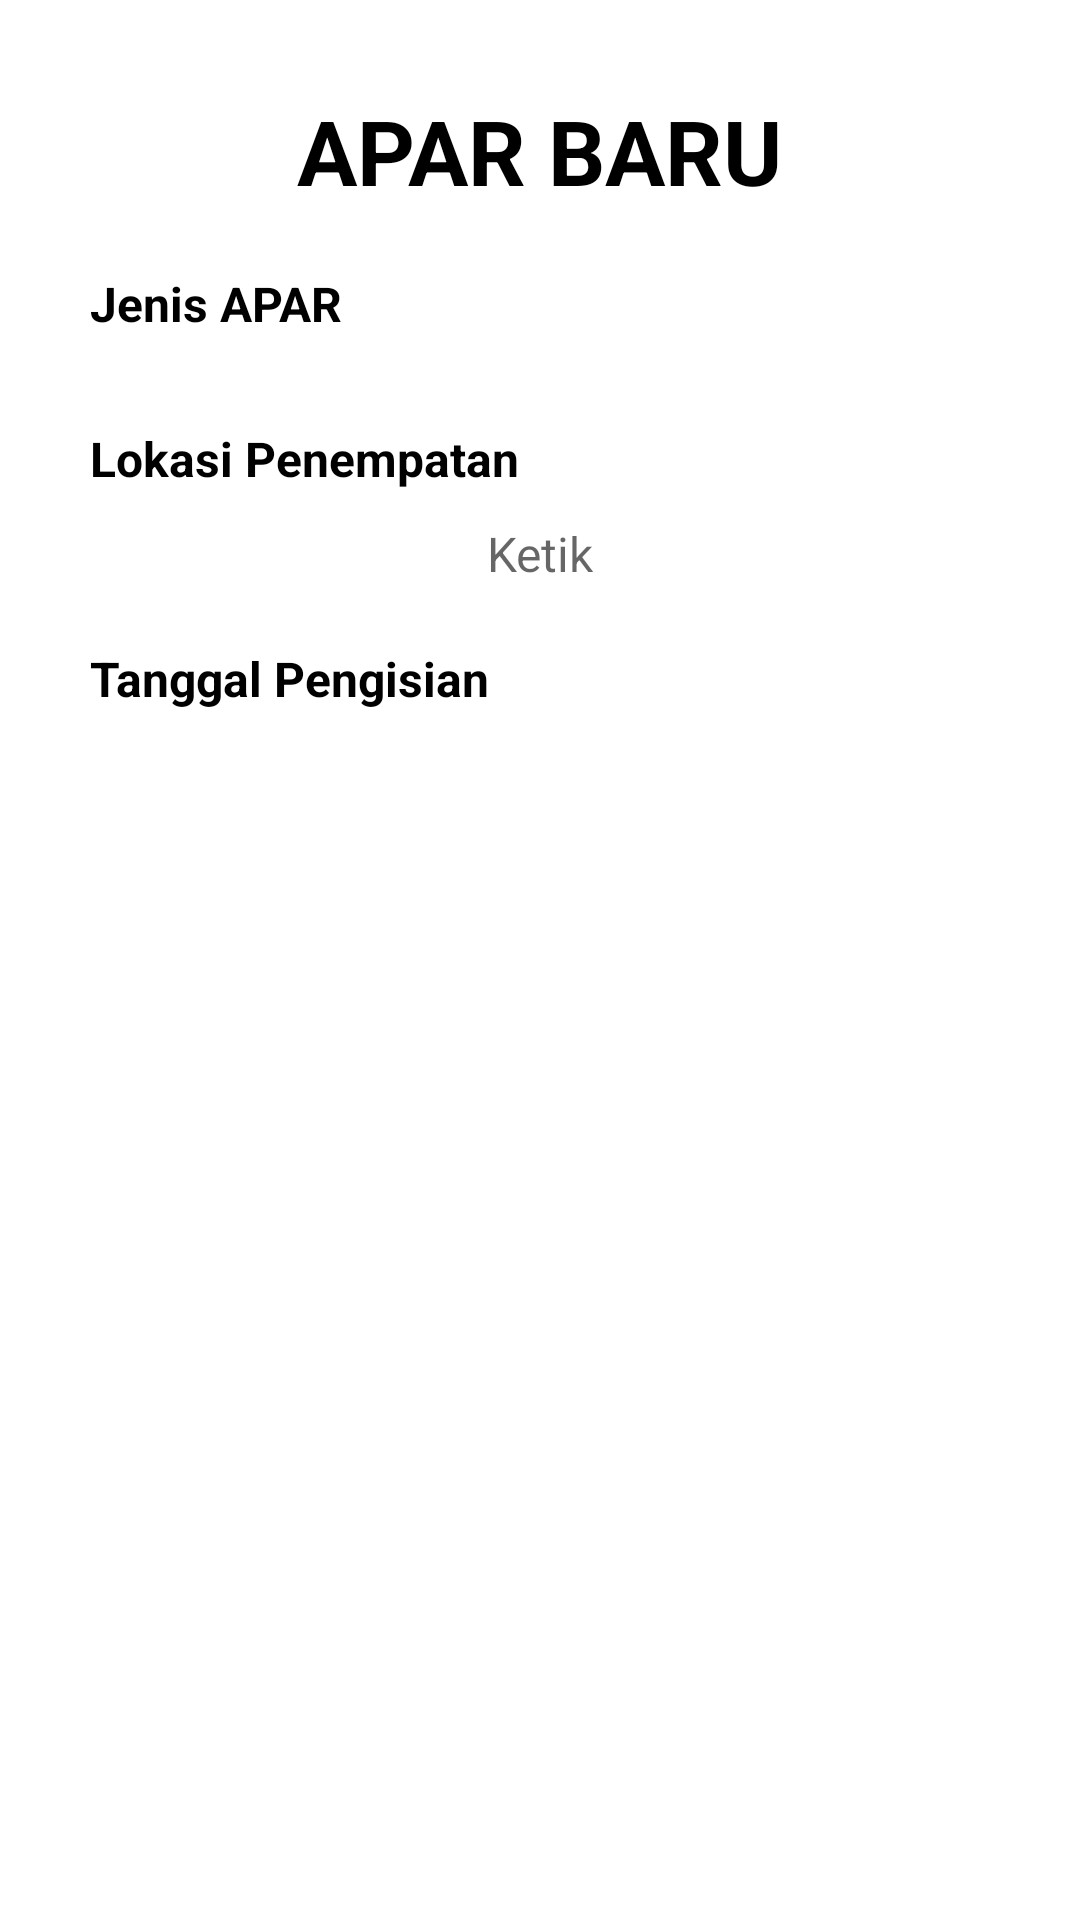

Android layout source for this screen:
<!-- AndroidManifest.xml: application theme Theme.Sipmat -->
<!-- res/layout/activity_tambah_apar.xml -->
<?xml version="1.0" encoding="utf-8"?>
<ScrollView xmlns:android="http://schemas.android.com/apk/res/android"
    xmlns:app="http://schemas.android.com/apk/res-auto"
    xmlns:tools="http://schemas.android.com/tools"
    android:layout_width="match_parent"
    android:layout_height="match_parent"
    android:padding="30dp"
    tools:context=".apar.TambahAparActivity">

    <LinearLayout
        android:layout_width="match_parent"
        android:layout_height="wrap_content"
        android:gravity="center"
        android:orientation="vertical">

        <TextView
            android:layout_width="wrap_content"
            android:layout_height="wrap_content"
            android:text="APAR BARU"
            android:textColor="@color/black"
            android:textSize="30dp"
            android:textStyle="bold" />

        <LinearLayout
            android:layout_width="match_parent"
            android:layout_height="wrap_content"
            android:id="@+id/ly_kodeapar"
            android:visibility="gone"
            android:orientation="vertical">
            <com.google.android.material.button.MaterialButton
                android:layout_width="wrap_content"
                android:layout_height="wrap_content"
                android:layout_gravity="center"
                android:layout_marginTop="20dp"
                android:id="@+id/scanqr"
                android:backgroundTint="@color/black"
                android:text="SCAN QR CODE" />

            <TextView
                android:layout_width="wrap_content"
                android:layout_height="wrap_content"
                android:layout_gravity="start"
                android:layout_marginTop="20dp"
                android:text="Kode APAR"
                android:textStyle="bold"
                android:textColor="@color/black"
                android:textSize="16dp" />

            <TextView
                android:layout_width="match_parent"
                android:layout_height="wrap_content"
                android:layout_marginTop="10dp"
                android:inputType=""
                android:text="Scan kode apar"
                android:textSize="16dp"
                android:textColor="@color/black"
                android:gravity="center"
                android:id="@+id/txtkodeapar"
                android:background="@drawable/imginput"
                />

        </LinearLayout>
        <TextView
            android:layout_width="wrap_content"
            android:layout_height="wrap_content"
            android:layout_gravity="start"
            android:layout_marginTop="20dp"
            android:text="Jenis APAR"
            android:textStyle="bold"
            android:textColor="@color/black"
            android:textSize="16dp" />

        <Spinner
            android:layout_width="match_parent"
            android:layout_height="wrap_content"
            android:layout_marginTop="10dp"
            android:inputType=""
            android:id="@+id/spnjenis"
            android:text="Scan kode apar"
            android:textSize="16dp"
            android:textColor="@color/black"
            android:gravity="center"
            android:background="@drawable/imginput"
            />

        <TextView
            android:layout_width="wrap_content"
            android:layout_height="wrap_content"
            android:layout_gravity="start"
            android:layout_marginTop="20dp"
            android:text="Lokasi Penempatan"
            android:textStyle="bold"
            android:textColor="@color/black"
            android:textSize="16dp" />

        <com.google.android.material.textfield.TextInputEditText
            android:layout_width="match_parent"
            android:layout_height="wrap_content"
            android:layout_marginTop="10dp"
            android:inputType=""
            android:hint="Ketik"
            android:id="@+id/edtlokasi"
            android:textSize="16dp"
            android:textColor="@color/black"
            android:gravity="center"
            android:background="@drawable/imginput"
            />

        <TextView
            android:layout_width="wrap_content"
            android:layout_height="wrap_content"
            android:layout_gravity="start"
            android:layout_marginTop="20dp"
            android:text="Tanggal Pengisian"
            android:textStyle="bold"
            android:textColor="@color/black"
            android:textSize="16dp" />

        <TextView
            android:layout_width="match_parent"
            android:layout_height="wrap_content"
            android:layout_marginTop="10dp"
            android:inputType=""
            android:textSize="16dp"
            android:id="@+id/tglpengisian"
            android:textColor="@color/black"
            android:gravity="center"
            android:background="@drawable/imginput"
            />



        <com.google.android.material.button.MaterialButton
            android:layout_width="wrap_content"
            android:text="Submit"
            android:visibility="gone"
            android:id="@+id/btnsubmit"
            android:layout_marginTop="20dp"
            android:layout_height="wrap_content"
            android:backgroundTint="@color/black"
            />

        <com.google.android.material.button.MaterialButton
            android:layout_width="wrap_content"
            android:text="Edit"
            android:id="@+id/btnedit"
            android:visibility="gone"
            android:layout_marginTop="20dp"
            android:layout_height="wrap_content"
            android:backgroundTint="@color/black"
            />

    </LinearLayout>

</ScrollView>
<!-- resources referenced by this layout -->
<resources>
  <style name="Theme.Sipmat" parent="Theme.MaterialComponents.DayNight.DarkActionBar">
          
          <item name="colorPrimary">@color/purple_500</item>
          <item name="colorPrimaryVariant">@color/purple_700</item>
          <item name="colorOnPrimary">@color/white</item>
          
          <item name="colorSecondary">@color/teal_200</item>
          <item name="colorSecondaryVariant">@color/teal_700</item>
          <item name="colorOnSecondary">@color/black</item>
          
          <item name="android:statusBarColor" tools:targetApi="l">?attr/colorPrimaryVariant</item>
          
      </style>
  <!-- not gathered from this repository: default colours our renderer supplied (Android Studio template values) -->
  <color name="purple_500">#FF6200EE</color>
  <color name="purple_700">#FF3700B3</color>
  <color name="teal_200">#FF03DAC5</color>
  <color name="teal_700">#FF018786</color>
  <color name="black">#FF000000</color>
  <color name="white">#FFFFFFFF</color>
</resources>
